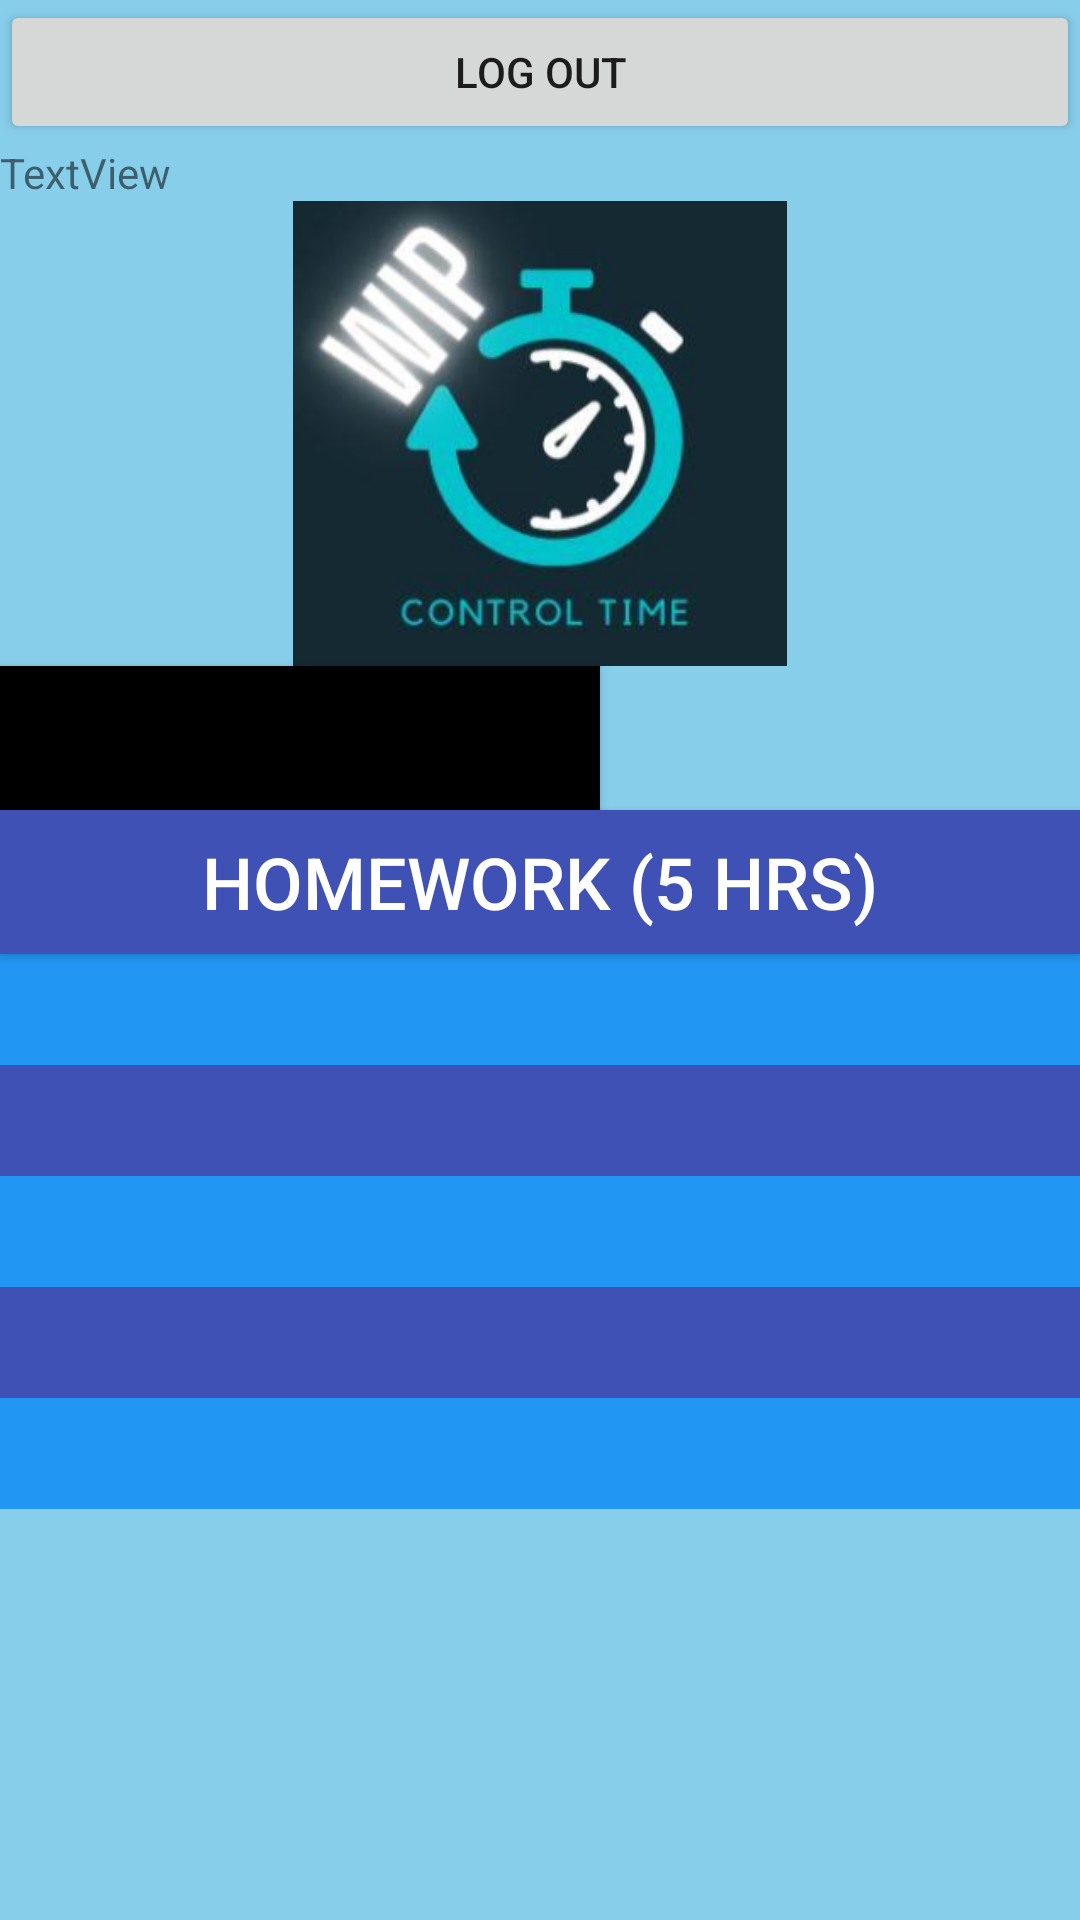

Here is an Android app screen rendered from its layout file. Give the layout XML and the strings, colors and styles it references.
<!-- AndroidManifest.xml: application theme Theme.WIP -->
<!-- res/layout/activity_categories.xml -->
<?xml version="1.0" encoding="utf-8"?>
<androidx.constraintlayout.widget.ConstraintLayout
    xmlns:android="http://schemas.android.com/apk/res/android"
    xmlns:tools="http://schemas.android.com/tools"
    xmlns:app="http://schemas.android.com/apk/res-auto"
    android:layout_width="match_parent"
    android:layout_height="match_parent"
    android:background="@color/lightBlue"
    tools:context=".Categories">

    <LinearLayout
        android:layout_width="match_parent"
        android:layout_height="match_parent"
        android:orientation="vertical">

        <ScrollView
            android:layout_width="match_parent"
            android:layout_height="match_parent"
            android:contentDescription="@string/appbar_scrolling_view_behavior">

            <LinearLayout
                android:id="@+id/Cat_linear"
                android:layout_width="match_parent"
                android:layout_height="wrap_content"
                android:orientation="vertical">


                <Button
                    android:id="@+id/btn_Logout"
                    android:layout_width="match_parent"
                    android:layout_height="wrap_content"
                    android:text="Log Out" />

                <TextView
                    android:id="@+id/UserDets"
                    android:layout_width="match_parent"
                    android:layout_height="wrap_content"
                    android:text="TextView"
                    />

                <ImageView
                    android:id="@+id/imageView3"
                    android:layout_width="match_parent"
                    android:layout_height="155dp"
                    app:srcCompat="@drawable/opsc__m_wip" />

                <Button
                    android:id="@+id/btn_Create_Cat"
                    android:layout_width="200dp"
                    android:layout_height="wrap_content"
                    android:background="@color/black"
                    android:text="ADD CATEGORY"
                    />


                <Button
                    android:id="@+id/btn_hmw"
                    android:layout_width="match_parent"
                    android:layout_height="wrap_content"
                    android:background="#3F51B5"
                    android:text="HOMEWORK (5 hrs)"
                    android:textAlignment="center"
                    android:textColor="#FFFFFF"
                    android:textSize="24sp" />

                <TextView
                    android:id="@+id/txtNewCat1"
                    android:layout_width="match_parent"
                    android:layout_height="37dp"
                    android:background="#2196F3"
                    android:textAlignment="center"
                    android:textColor="#FFFFFF"
                    android:textSize="24sp" />

                <TextView
                    android:id="@+id/txtNewCat2"
                    android:layout_width="match_parent"
                    android:layout_height="37dp"
                    android:background="#3F51B5"
                    android:textAlignment="center"
                    android:textColor="#FFFFFF"
                    android:textSize="24sp" />

                <TextView
                    android:id="@+id/txtNewCat3"
                    android:layout_width="match_parent"
                    android:layout_height="37dp"
                    android:background="#2196F3"
                    android:textAlignment="center"
                    android:textColor="#FFFFFF"
                    android:textSize="24sp" />

                <TextView
                    android:id="@+id/txtNewCat4"
                    android:layout_width="match_parent"
                    android:layout_height="37dp"
                    android:background="#3F51B5"
                    android:textAlignment="center"
                    android:textColor="#FFFFFF"
                    android:textSize="24sp" />


                <TextView
                    android:id="@+id/txtNewCat5"
                    android:layout_width="match_parent"
                    android:layout_height="37dp"
                    android:background="#2196F3"
                    android:textAlignment="center"
                    android:textColor="#FFFFFF"
                    android:textSize="24sp" />

            </LinearLayout>

        </ScrollView>
    </LinearLayout>

</androidx.constraintlayout.widget.ConstraintLayout>
<!-- resources referenced by this layout -->
<resources>
  <color name="black">#FF000000</color>
  <color name="lightBlue">#87CEEB</color>
  <!-- drawable opsc__m_wip: png bitmap (drawable, 86195 bytes) -->
  <style name="Theme.WIP" parent="Theme.MaterialComponents.DayNight.NoActionBar">
          
          <item name="colorPrimary">@color/purple_500</item>
          <item name="colorPrimaryVariant">@color/purple_700</item>
          <item name="colorOnPrimary">@color/lightBlue</item>
          
          <item name="colorSecondary">@color/teal_200</item>
          <item name="colorSecondaryVariant">@color/teal_700</item>
          <item name="colorOnSecondary">@color/lightBlue</item>
          
          <item name="android:statusBarColor" tools:targetApi="l">@color/Pink</item>
          
      </style>
  <color name="purple_500">#FF6200EE</color>
  <color name="purple_700">#FF3700B3</color>
  <color name="teal_200">#FF03DAC5</color>
  <color name="teal_700">#FF018786</color>
  <color name="Pink">#FFC0CB</color>
</resources>
